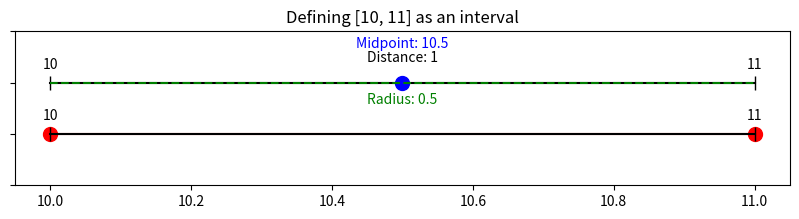

Here is the Python script that generated this plot:
import matplotlib.pyplot as plt
import numpy as np
import pandas as pd

def plot_real_numbers(selection):
    """
    Plot a horizontal line with selected values and their distance.
    Parameters:
    - selection: A list or array of two real numbers representing the interval.
    This function will plot the interval and annotate the midpoint, radius, and distance between the two values.
    It will also plot the range of values between the two selected numbers.
    """
    if len(selection) != 2:
        raise ValueError("Selection must contain exactly two values.")
    values = np.array(selection)

    mid_selection = np.mean(selection)
    range_values = [*range(np.min(values), np.max(values)+1, 1)]

    fig, ax = plt.subplots(figsize=(10, 2))

    # Annotate each value on the x-axis
    for i, value in enumerate(values):
        ax.annotate(str(value), (value, 0), textcoords="offset points", xytext=(0,10), ha='center')

    ax.plot(values, [0] * len(values), linestyle='-', marker='o', markersize=10, color='Red')
    ax.plot(range_values, [0] * len(range_values), linestyle=None, marker='|', markersize=10, color='Black')

    ax.annotate(f"{selection[0]}", (selection[0], 1), textcoords="offset points", xytext=(0,10), ha='center', color='Black')
    ax.annotate(f"{selection[1]}", (selection[1], 1), textcoords="offset points", xytext=(0,10), ha='center', color='Black')
    ax.annotate(f'Distance: {np.abs(selection[1]-selection[0])}', (mid_selection, 1), textcoords="offset points", xytext=(0,15), ha='center', color='Black')
    ax.plot(selection, [1] * len(selection), linestyle='-', marker='|', markersize=10, color='Black')

    ax.set_ylim(-1, 2)
    ax.set_yticklabels([])

    # Plot the midpoint
    ax.annotate(f'Midpoint: {mid_selection}', (mid_selection, 1), textcoords="offset points", xytext=(0,25), ha='center', color='Blue')
    ax.plot([mid_selection], [1], marker='o', markersize=10, color='Blue')

    # Plot the radius
    ax.annotate(f'Radius: {np.abs(selection[1]-selection[0])/2}', (mid_selection, 1), textcoords="offset points", xytext=(0,-15), ha='center', color='Green')
    ax.plot([mid_selection - np.abs(selection[1]-selection[0])/2, mid_selection + np.abs(selection[1]-selection[0])/2], [1, 1], linestyle='--', color='Green')

    # Add the title and labels
    ax.set_title(f'Defining [{selection[0]}, {selection[1]}] as an interval')

    plt.show()

##### Example usage: ######
if __name__ == '__main__':
    values = np.random.randint(-25, 25, size=2)

    plot_real_numbers(values)
